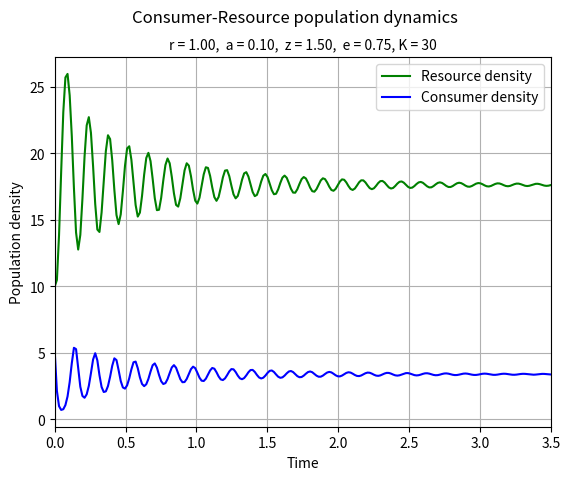

The matplotlib source for this figure: (Note: this script raises an exception after producing the figure.)
#!/usr/bin/env python3

"""Script that plots a discrete-time version of the Lotka-Volterra model with a
random gaussian fluctuation in resource’s growth rate at each time-step,
taking arguments for the model parameters (r, a, z, e), the carrying capacity
of the environment (K), and an arbitrary upper bound for the output x-axis
(tN) from the command line."""

__author__ = 'Luke Swaby (lds20@ic.ac.uk), ' \
             'Jinkai Sun (jingkai.sun20@imperial.ac.uk), ' \
             'Acacia Tang (t.tang20@imperial.ac.uk), ' \
             'Dengku Tang (dengkui.tang20@imperial.ac.uk)'
__version__ = '0.0.1'

## Imports ##
import argparse
import sys
import numpy as np
import matplotlib.pylab as p

## Functions ##

def discreteLV(r0, c0, t, r, a, z, e, K, E):
    """Returns the growth rate of consumer and resource
    population at any given time step using the Lotka-Volterra model.

    Arguments:
     - r0 (array) : Inital resource density
     - c0 (array) : Inital consumer density
     - t: Time array
     - r: Intrinsic (per-capita) growth rate of the 'resource population
          (/time).'
     - a: Encounter and consumption rate of the consumer on the resource
     - z: Mortality rate (/time).
     - e: The consumer’s efficiency (a fraction) in converting resource to
          consumer biomass.
     - K: Environment carrying capacity
     - E: Random fluctuation drawn from gaussian distribution

    Output:
     - A numpy array containing the desnities of the two populations at each
       time step
    """

    RC = np.zeros((len(t), 2), dtype='float')  # Pre-allocate array to hold data
    RC[0] = r0, c0  # Set intial conditions

    for i in range(len(t)-1):
        Rnext = RC[i][0] * (1 + (r + E) * (1 - RC[i][0] / K) - a * RC[i][1])
        Cnext = RC[i][1] * (1 - (z + E) + e * a * RC[i][0])

        # Set upper and lower population limits (0:K)
        for ix, pop in enumerate([Rnext, Cnext]):
            if pop > K:
                RC[i + 1][ix] = K
            elif pop < 0:
                RC[i + 1][ix] = 0
                break  # extinction
            else:
                RC[i + 1][ix] = pop

    return RC

def main(r=1, a=0.1, z=1.5, e=0.75, K=30, tN=15):
    """Plot discrete version of the Lotka-Volterra model with random gaussian
    fluctuation in resource’s growth rate at each time-step.

    Arguments:
     - r: Intrinsic (per-capita) growth rate of the 'resource population
          (/time).'
     - a: Encounter and consumption rate of the consumer on the resource
     - z: Mortality rate (/time).
     - e: The consumer’s efficiency (a fraction) in converting resource to
          consumer biomass.
     - K: Environment carrying capacity.
     - tN: Time interval to display in output plot.

    Output:
     - Plot of population density against time: '../Results/LV4_model.pdf'
    """

    # Define the time vector
    t = np.linspace(0, tN, 1000)

    # Set the initial conditions for the two populations
    R0 = 10
    C0 = 5

    E = np.random.normal(0, 1)  # random fluctuation drawn from gaussian dist

    # Run LV function and extract results
    RC = discreteLV(R0, C0, t, r, a, z, e, K, E)
    res = [x[0] for x in RC]
    cons = [x[1] for x in RC]

    ## PLOT ##
    f = p.figure()
    p.plot(t, res, 'g-', label='Resource density')
    p.plot(t, cons, 'b-', label='Consumer density')
    p.grid()
    p.legend(loc='best')
    p.xlabel('Time')
    p.xlim(left=0, right=3.5)
    p.ylabel('Population density')
    p.suptitle('Consumer-Resource population dynamics')
    p.title("r = %.2f,  a = %.2f,  z = %.2f,  e = %.2f, K = %d"
            % (r, a, z, e, K), fontsize=10)
    #p.show()
    f.savefig('../Results/LV4_model.pdf')

    # Print final population density values
    print("Stabilised resource population density: %.2f" % RC[-1][0])
    print("Stabilised consumer population density: %.2f" % RC[-1][1])

    return 0

if __name__ == '__main__':

    # Use argparse to provide info about individual args and force dtypes
    parser = argparse.ArgumentParser(
        description="Script that plots the Lotka-Volterra model, taking "
                    "arguments for the four model parameters (r, a, z, e), "
                    "the carrying capacity of the environment (K), and an "
                    "arbitrary upper bound for the output x-axis (tN) from the "
                    "command line. Note that if no/insufficicient args are "
                    "provided then defaults will be used.")

    parser.add_argument('r', type=float, nargs='?',
                        help='Intrinsic (per-capita) growth rate of the '
                             'resource population (/time).')
    parser.add_argument('a', type=float, nargs='?',
                        help='Encounter and consumption rate of the consumer '
                             'on the resource.')
    parser.add_argument('z', type=float, nargs='?',
                        help='Mortality rate (/time).')
    parser.add_argument('e', type=float, nargs='?',
                        help='The consumer’s efficiency (a fraction) in '
                             'converting resource to consumer biomass.')
    parser.add_argument('K', type=float, nargs='?',
                        help='Carrying capacity.')
    parser.add_argument('tN', type=float, nargs='?',
                        help='Time interval to display in output plot.')

    args = parser.parse_args()

    if len(sys.argv) == 7:
        status = main(args.r, args.a, args.z, args.e, args.K, args.tN)
        sys.exit(status)
    else:
        print("WARNING: Incorrect arguments provided. "
              "(For more information see help page — 'python3 LV2.py -h')\n"
              "Defaults will be used:\n"
              "r = 1.\na = 0.1\nz = 1.5\ne = 0.75\nK = 50\ntN = 35")
        status = main()
        sys.exit(status)
